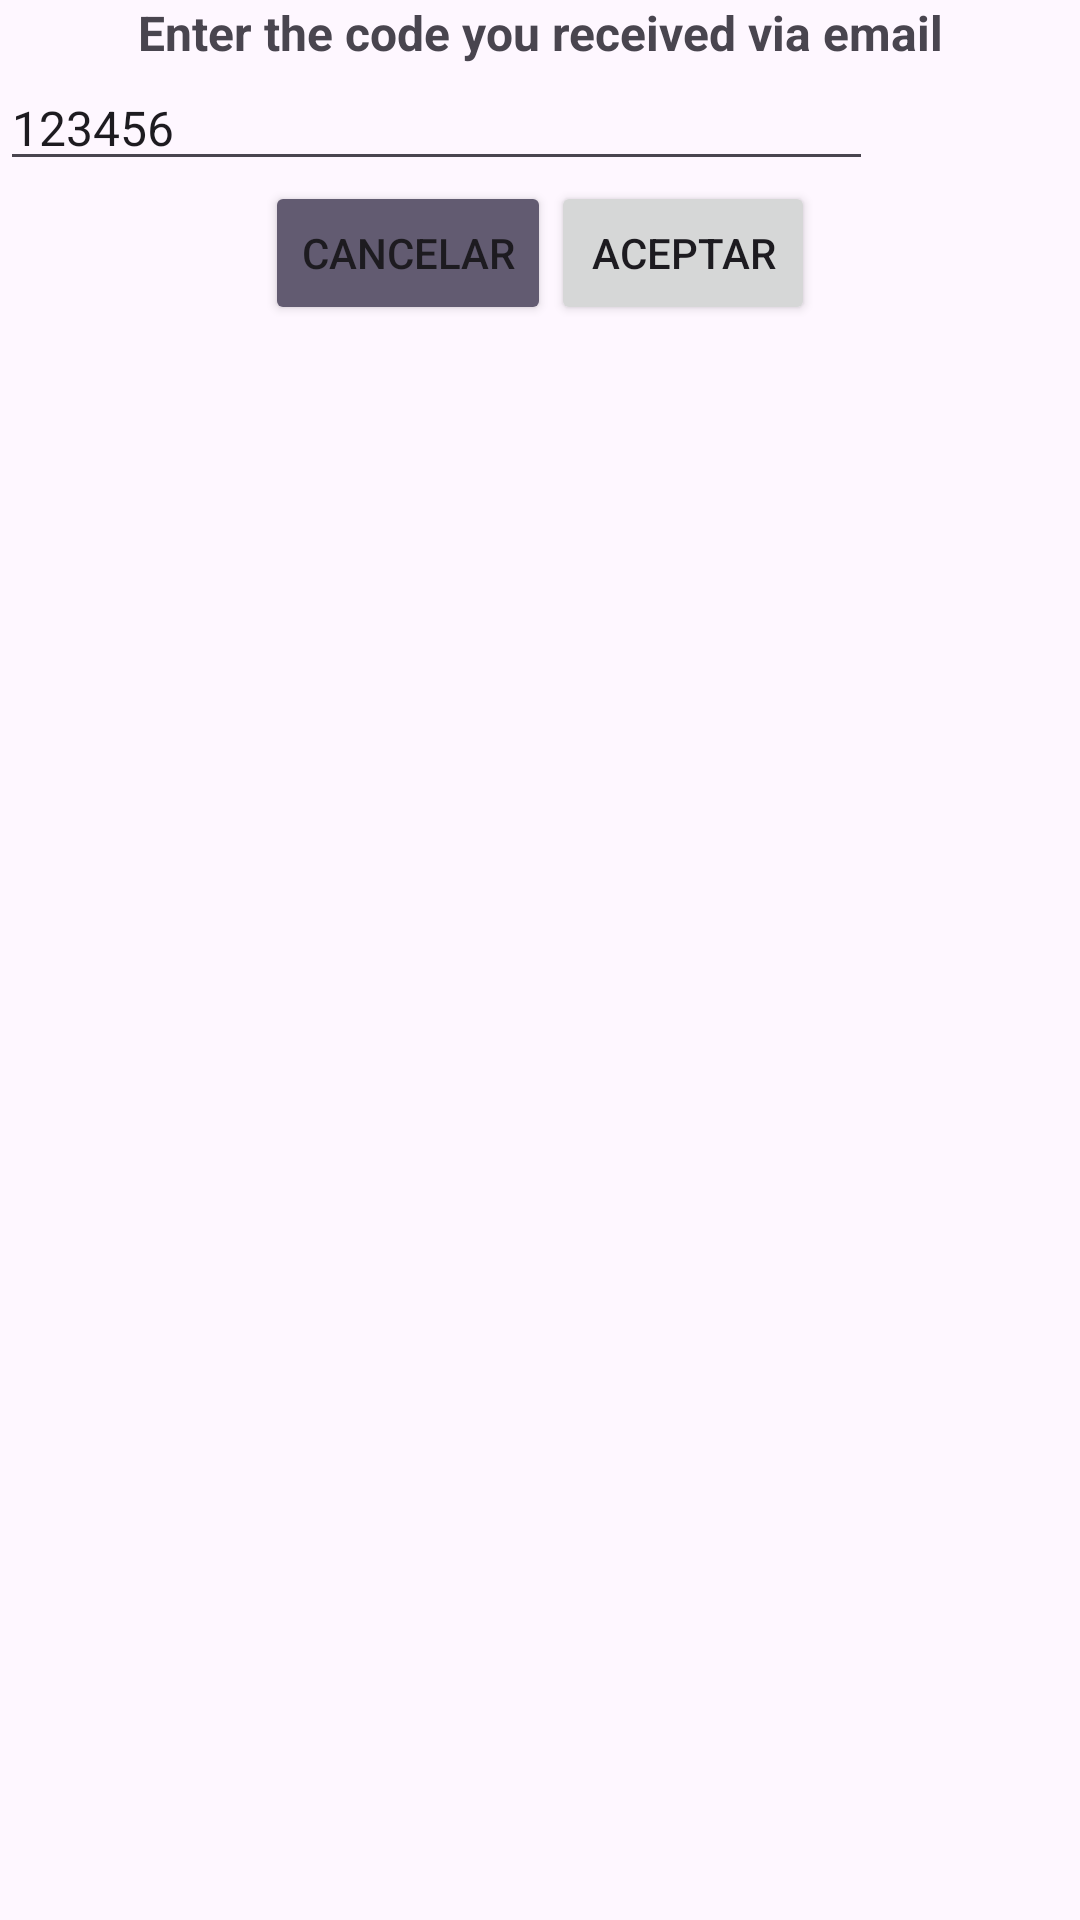

Android layout source for this screen:
<!-- AndroidManifest.xml: application theme Theme.DeRemate -->
<!-- res/layout/signup_code_input.xml -->
<?xml version="1.0" encoding="utf-8"?>
<LinearLayout xmlns:android="http://schemas.android.com/apk/res/android"
    android:layout_width="match_parent"
    android:layout_height="wrap_content"
    android:layout_centerHorizontal="false"
    android:layout_marginLeft="60dp"
    android:layout_marginRight="60dp"
    android:backgroundTint="#731C1C"
    android:orientation="vertical">

    <TextView
        android:id="@+id/textView2"
        android:layout_width="match_parent"
        android:layout_height="wrap_content"
        android:text="Enter the code you received via email"
        android:textAlignment="center"
        android:textSize="16sp"
        android:textStyle="bold" />

    <EditText
        android:id="@+id/signUpCodeInput"
        android:layout_width="291dp"
        android:layout_height="wrap_content"
        android:ems="10"
        android:inputType="text"
        android:maxLength="6"
        android:text="123456"
        android:textSize="16sp" />

    <LinearLayout
        android:layout_width="wrap_content"
        android:layout_height="wrap_content"
        android:layout_gravity="center"
        android:orientation="horizontal">

        <Button
            android:id="@+id/cancelSignUpCodeInput"
            android:layout_width="match_parent"
            android:layout_height="wrap_content"
            android:text="Cancelar"
            android:backgroundTint="?attr/colorSecondary"
            android:textColorLink="#FFFBFB" />

        <Button
            android:id="@+id/acceptSignUpCodeInput"
            android:layout_width="match_parent"
            android:layout_height="wrap_content"
            android:text="Aceptar" />
    </LinearLayout>

</LinearLayout>
<!-- resources referenced by this layout -->
<resources>
  <style name="Theme.DeRemate" parent="Base.Theme.DeRemate" />
  <style name="Base.Theme.DeRemate" parent="Theme.Material3.DayNight.NoActionBar">
          
          
      </style>
</resources>
